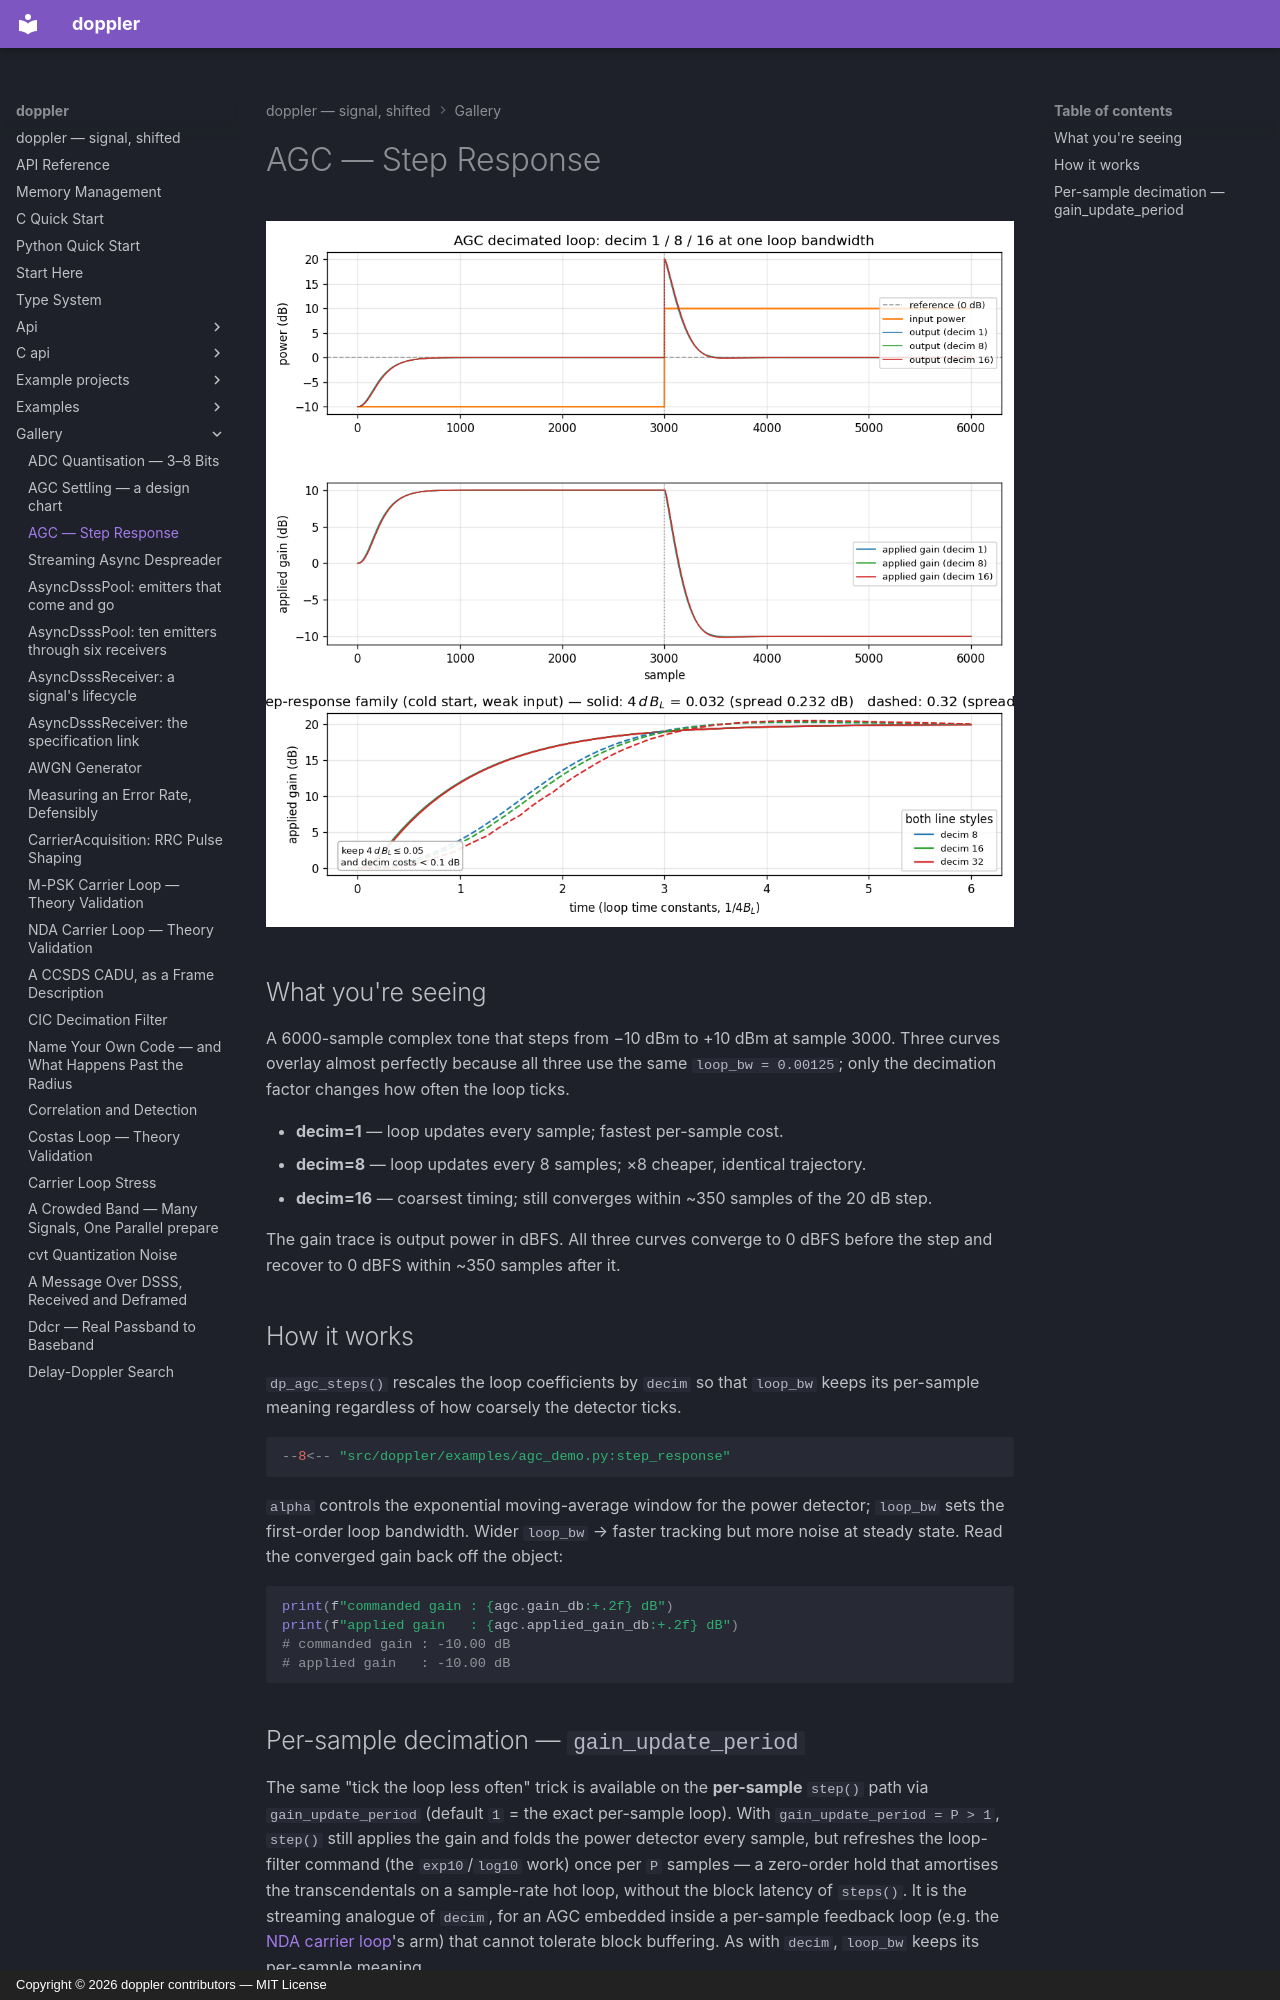

repository: doppler-dsp/doppler · page: gallery/agc/index.html · generator: mkdocs · copyright: Copyright © 2026 doppler contributors — MIT License

---
description: "closed-loop power controller with decimated and per-sample loop updates."
---

# AGC — Step Response

![AGC convergence](../assets/agc_convergence.png)

## What you're seeing

A 6000-sample complex tone that steps from −10 dBm to +10 dBm at sample
3000\. Three curves overlay almost perfectly because all three use the
same `loop_bw = 0.00125`; only the decimation factor changes how often
the loop ticks.

- **decim=1** — loop updates every sample; fastest per-sample cost.
- **decim=8** — loop updates every 8 samples; ×8 cheaper, identical
    trajectory.
- **decim=16** — coarsest timing; still converges within ~350 samples
    of the 20 dB step.

The gain trace is output power in dBFS. All three curves converge to
0 dBFS before the step and recover to 0 dBFS within ~350 samples
after it.

## How it works

`dp_agc_steps()` rescales the loop coefficients by `decim` so that
`loop_bw` keeps its per-sample meaning regardless of how coarsely
the detector ticks.

```python
--8<-- "src/doppler/examples/agc_demo.py:step_response"
```

`alpha` controls the exponential moving-average window for the power
detector; `loop_bw` sets the first-order loop bandwidth. Wider
`loop_bw` → faster tracking but more noise at steady state. Read the
converged gain back off the object:

```python
print(f"commanded gain : {agc.gain_db:+.2f} dB")
print(f"applied gain   : {agc.applied_gain_db:+.2f} dB")
# commanded gain : -10.00 dB
# applied gain   : -10.00 dB
```
